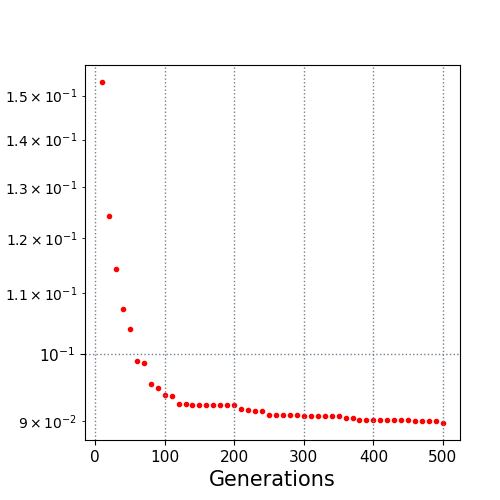

Values plotted in this chart, from the file beside it:
10.0, 0.153223
20.0, 0.1242
30.0, 0.1142
40.0, 0.1073
50.0, 0.104
60.0, 0.09899
70.0, 0.09862
80.0, 0.09535
90.0, 0.09477
100.0, 0.09373
110.0, 0.09365
120.0, 0.09243
130.0, 0.09243
140.0, 0.09233
150.0, 0.09233
160.0, 0.09233
170.0, 0.09233
180.0, 0.09233
190.0, 0.09233
200.0, 0.09233
210.0, 0.09178
220.0, 0.09165
230.0, 0.09152
240.0, 0.09152
250.0, 0.09081
260.0, 0.09081
270.0, 0.09081
280.0, 0.09081
290.0, 0.09081
300.0, 0.09078
310.0, 0.09078
320.0, 0.09073
330.0, 0.09073
340.0, 0.09073
350.0, 0.09073
360.0, 0.09047
370.0, 0.09047
380.0, 0.09011
390.0, 0.09011
400.0, 0.09011
410.0, 0.09011
420.0, 0.09011
430.0, 0.09011
440.0, 0.09011
450.0, 0.09011
460.0, 0.09005
470.0, 0.09005
480.0, 0.09005
490.0, 0.09005
500.0, 0.08975
